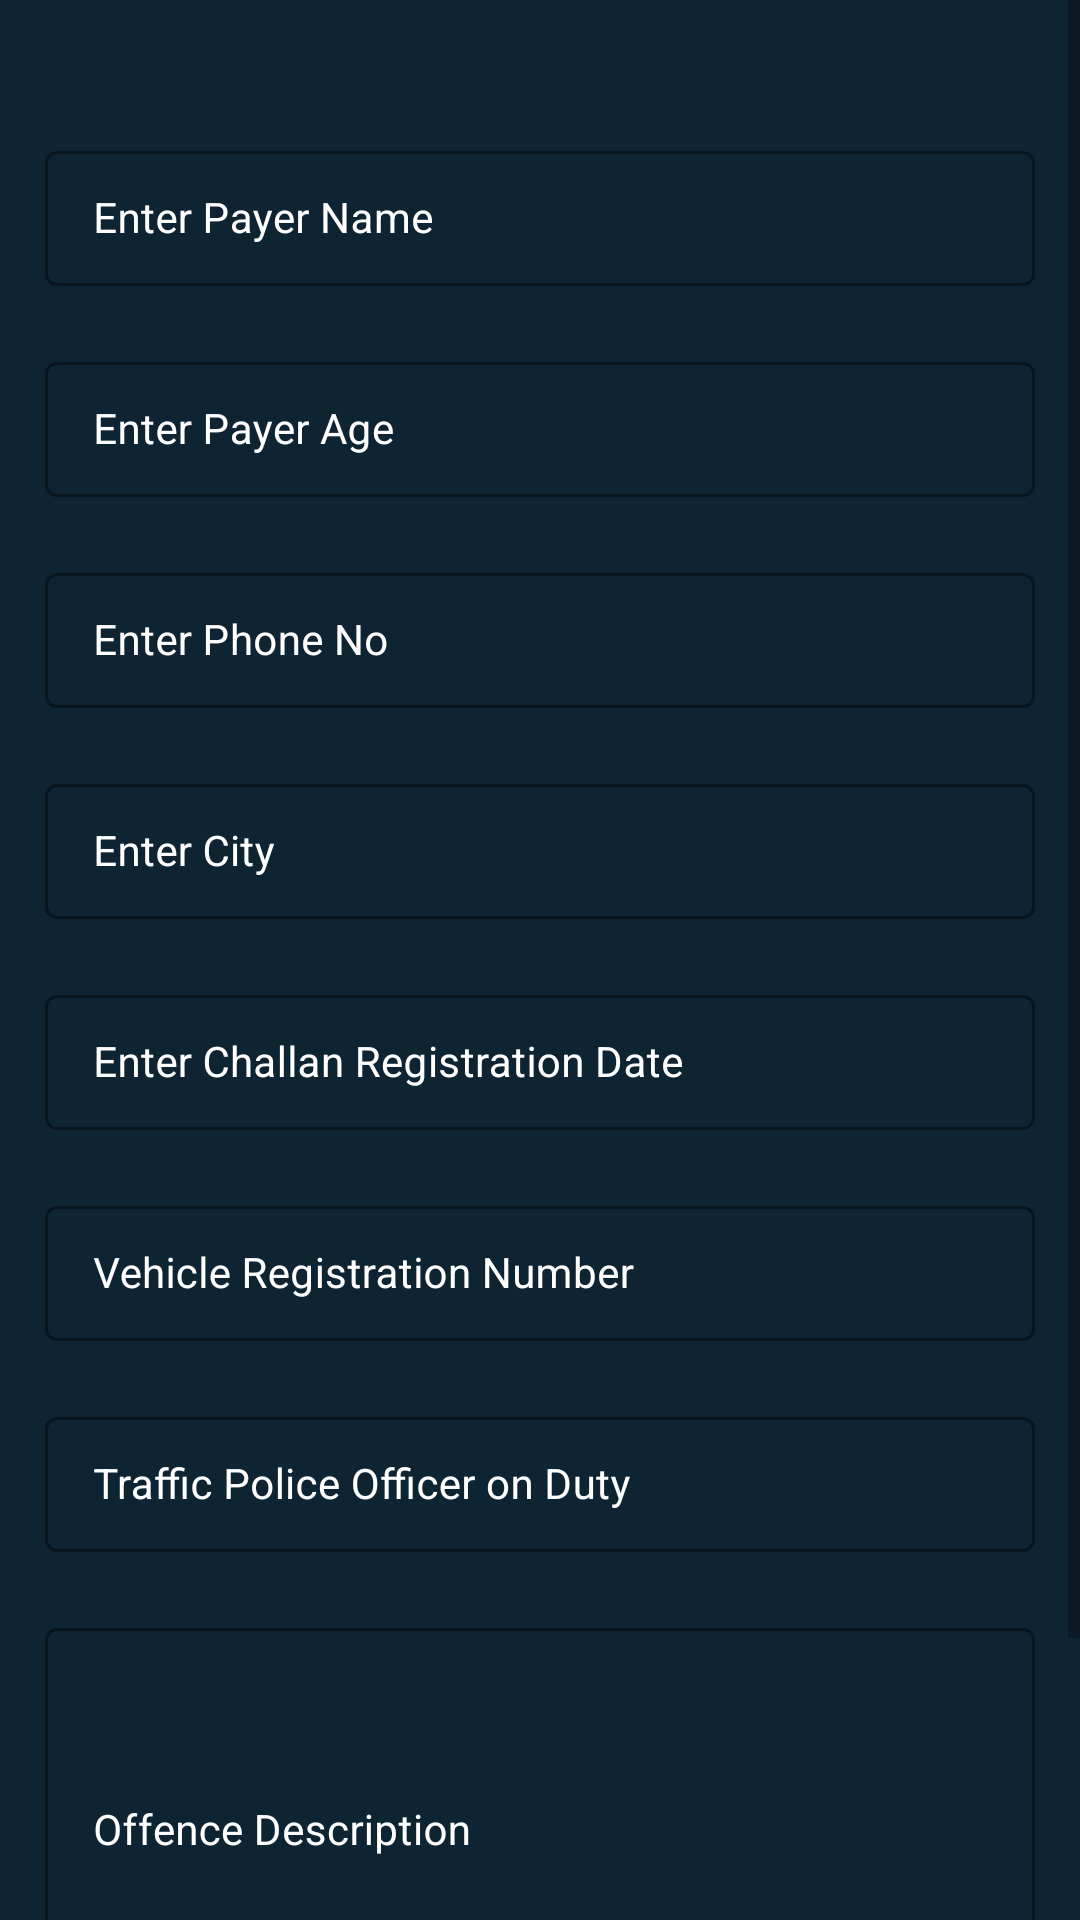

The Android layout XML behind this screen, and the referenced resources:
<!-- AndroidManifest.xml: application theme Theme.DevBhoomi -->
<!-- res/layout/activity_challan.xml -->
<?xml version="1.0" encoding="utf-8"?>
<ScrollView
    xmlns:android="http://schemas.android.com/apk/res/android"
    xmlns:app="http://schemas.android.com/apk/res-auto"
    xmlns:tools="http://schemas.android.com/tools"
    android:layout_width="match_parent"
    android:layout_height="match_parent"
    android:background="@color/black_shade_1"
    tools:context=".HistorySheeters">


    <RelativeLayout
        android:layout_width="match_parent"
        android:layout_marginTop="30dp"
        android:layout_height="wrap_content">


        <LinearLayout
            android:layout_width="match_parent"
            android:layout_height="wrap_content"
            android:orientation="vertical">

            
            <com.google.android.material.textfield.TextInputLayout

                style="@style/LoginTextInputLayoutStyle"
                android:layout_width="match_parent"
                android:layout_height="wrap_content"
                android:layout_marginLeft="10dp"
                android:layout_marginTop="10dp"
                android:layout_marginRight="10dp"
                android:hint="Enter Payer Name"
                android:padding="5dp"
                android:textColorHint="@color/white"
                app:hintTextColor="@color/white">

                <com.google.android.material.textfield.TextInputEditText
                    android:id="@+id/ChallanName"
                    android:layout_width="match_parent"
                    android:layout_height="match_parent"
                    android:ems="10"
                    android:importantForAutofill="no"
                    android:inputType="textImeMultiLine|textMultiLine"
                    android:textColor="@color/white"
                    android:textColorHint="@color/white"
                    android:textSize="14sp" />
            </com.google.android.material.textfield.TextInputLayout>

            
            <com.google.android.material.textfield.TextInputLayout

                style="@style/LoginTextInputLayoutStyle"
                android:layout_width="match_parent"
                android:layout_height="wrap_content"
                android:layout_marginLeft="10dp"
                android:layout_marginTop="10dp"
                android:layout_marginRight="10dp"
                android:hint="Enter Payer Age"
                android:padding="5dp"
                android:textColorHint="@color/white"
                app:boxStrokeColor="@color/purple_200"
                app:hintTextColor="@color/white">

                <com.google.android.material.textfield.TextInputEditText
                    android:id="@+id/ChallanAge"
                    android:layout_width="match_parent"
                    android:layout_height="match_parent"
                    android:ems="10"
                    android:importantForAutofill="no"
                    android:inputType="phone"
                    android:textColor="@color/white"
                    android:textColorHint="@color/white"
                    android:textSize="14sp"
                    app:boxStrokeColor="@color/purple_200" />
            </com.google.android.material.textfield.TextInputLayout>

            
            <com.google.android.material.textfield.TextInputLayout

                style="@style/LoginTextInputLayoutStyle"
                android:layout_width="match_parent"
                android:layout_height="wrap_content"
                android:layout_marginLeft="10dp"
                android:layout_marginTop="10dp"
                android:layout_marginRight="10dp"
                android:hint="Enter Phone No"
                android:padding="5dp"
                android:textColorHint="@color/white"
                app:hintTextColor="@color/white">

                <com.google.android.material.textfield.TextInputEditText
                    android:id="@+id/PayerPhone"
                    android:layout_width="match_parent"
                    android:layout_height="match_parent"
                    android:ems="10"
                    android:importantForAutofill="no"
                    android:inputType="textImeMultiLine|textMultiLine"
                    android:textColor="@color/white"
                    android:textColorHint="@color/white"
                    android:textSize="14sp" />

            </com.google.android.material.textfield.TextInputLayout>
            <com.google.android.material.textfield.TextInputLayout

                style="@style/LoginTextInputLayoutStyle"
                android:layout_width="match_parent"
                android:layout_height="wrap_content"
                android:layout_marginLeft="10dp"
                android:layout_marginTop="10dp"
                android:layout_marginRight="10dp"
                android:hint="Enter City"
                android:padding="5dp"
                android:textColorHint="@color/white"
                app:hintTextColor="@color/white">

                <com.google.android.material.textfield.TextInputEditText
                    android:id="@+id/ChallanCity"
                    android:layout_width="match_parent"
                    android:layout_height="match_parent"
                    android:ems="10"
                    android:importantForAutofill="no"
                    android:inputType="textImeMultiLine|textMultiLine"
                    android:textColor="@color/white"
                    android:textColorHint="@color/white"
                    android:textSize="14sp" />
            </com.google.android.material.textfield.TextInputLayout>
            <com.google.android.material.textfield.TextInputLayout

                style="@style/LoginTextInputLayoutStyle"
                android:layout_width="match_parent"
                android:layout_height="wrap_content"
                android:layout_marginLeft="10dp"
                android:layout_marginTop="10dp"
                android:layout_marginRight="10dp"
                android:hint="Enter Challan Registration Date"
                android:padding="5dp"
                android:textColorHint="@color/white"
                app:hintTextColor="@color/white">

                <com.google.android.material.textfield.TextInputEditText
                    android:id="@+id/ChallanDate"
                    android:layout_width="match_parent"
                    android:layout_height="match_parent"
                    android:ems="10"
                    android:importantForAutofill="no"
                    android:inputType="textImeMultiLine|textMultiLine"
                    android:textColor="@color/white"
                    android:textColorHint="@color/white"
                    android:textSize="14sp" />
            </com.google.android.material.textfield.TextInputLayout>
            <com.google.android.material.textfield.TextInputLayout

                style="@style/LoginTextInputLayoutStyle"
                android:layout_width="match_parent"
                android:layout_height="wrap_content"
                android:layout_marginLeft="10dp"
                android:layout_marginTop="10dp"
                android:layout_marginRight="10dp"
                android:hint="Vehicle Registration Number"
                android:padding="5dp"
                android:textColorHint="@color/white"
                app:hintTextColor="@color/white">

                <com.google.android.material.textfield.TextInputEditText
                    android:id="@+id/VehicleNo"
                    android:layout_width="match_parent"
                    android:layout_height="match_parent"
                    android:ems="10"
                    android:importantForAutofill="no"
                    android:inputType="textImeMultiLine|textMultiLine"
                    android:textColor="@color/white"
                    android:textColorHint="@color/white"
                    android:textSize="14sp" />
            </com.google.android.material.textfield.TextInputLayout>
            <com.google.android.material.textfield.TextInputLayout

                style="@style/LoginTextInputLayoutStyle"
                android:layout_width="match_parent"
                android:layout_height="wrap_content"
                android:layout_marginLeft="10dp"
                android:layout_marginTop="10dp"
                android:layout_marginRight="10dp"
                android:hint="Traffic Police Officer on Duty"
                android:padding="5dp"
                android:textColorHint="@color/white"
                app:hintTextColor="@color/white">

                <com.google.android.material.textfield.TextInputEditText

                    android:id="@+id/OficerName"
                    android:layout_width="match_parent"
                    android:layout_height="match_parent"
                    android:ems="10"
                    android:importantForAutofill="no"
                    android:inputType="textImeMultiLine|textMultiLine"
                    android:textColor="@color/white"
                    android:textColorHint="@color/white"
                    android:textSize="14sp" />
            </com.google.android.material.textfield.TextInputLayout>
            <com.google.android.material.textfield.TextInputLayout

                style="@style/LoginTextInputLayoutStyle"
                android:layout_width="match_parent"
                android:layout_height="150dp"
                android:layout_marginLeft="10dp"
                android:layout_marginTop="10dp"
                android:layout_marginRight="10dp"
                android:hint="Offence Description"
                android:padding="5dp"
                android:textColorHint="@color/white"
                app:hintTextColor="@color/white">

                <com.google.android.material.textfield.TextInputEditText

                    android:id="@+id/OffenceDesc"
                    android:layout_width="match_parent"
                    android:layout_height="match_parent"
                    android:ems="10"
                    android:importantForAutofill="no"
                    android:inputType="textImeMultiLine|textMultiLine"
                    android:textColor="@color/white"
                    android:textColorHint="@color/white"
                    android:textSize="14sp" />
            </com.google.android.material.textfield.TextInputLayout>
            
            <Button
                android:id="@+id/AddChallan"
                android:layout_width="match_parent"
                android:layout_height="wrap_content"
                android:layout_marginStart="10dp"
                android:layout_marginTop="10dp"
                android:layout_marginEnd="10dp"
                android:layout_marginBottom="10dp"
                android:background="@drawable/button_back"
                android:text="Add"
                android:textAllCaps="false" />


        </LinearLayout>

        
        <ProgressBar
            android:id="@+id/idPBLoading"
            android:layout_width="wrap_content"
            android:layout_height="wrap_content"
            android:layout_centerInParent="true"
            android:layout_gravity="center"
            android:indeterminate="true"
            android:indeterminateDrawable="@drawable/progress_back"
            android:visibility="gone" />

    </RelativeLayout>
</ScrollView>
<!-- resources referenced by this layout -->
<resources>
  <color name="black_shade_1">#0e2433</color>
  <color name="purple_200">#296D98</color>
  <color name="white">#FFFFFFFF</color>
  <style name="LoginTextInputLayoutStyle" parent="Widget.MaterialComponents.TextInputLayout.OutlinedBox.Dense">
          <item name="boxStrokeColor">#296D98</item>
          <item name="boxStrokeWidth">1dp</item>
      </style>
  <style name="Theme.DevBhoomi" parent="Theme.MaterialComponents.DayNight.DarkActionBar">
          
          <item name="colorPrimary">@color/purple_500</item>
          <item name="colorPrimaryVariant">@color/purple_700</item>
          <item name="colorOnPrimary">@color/white</item>
          
          <item name="colorSecondary">@color/teal_200</item>
          <item name="colorSecondaryVariant">@color/teal_700</item>
          <item name="colorOnSecondary">@color/white</item>
          
          <item name="android:statusBarColor" tools:targetApi="l">?attr/colorPrimaryVariant</item>
          
      </style>
  <color name="purple_500">#296D98</color>
  <color name="purple_700">#296D98</color>
  <color name="teal_200">#FF03DAC5</color>
  <color name="teal_700">#FF018786</color>
</resources>
